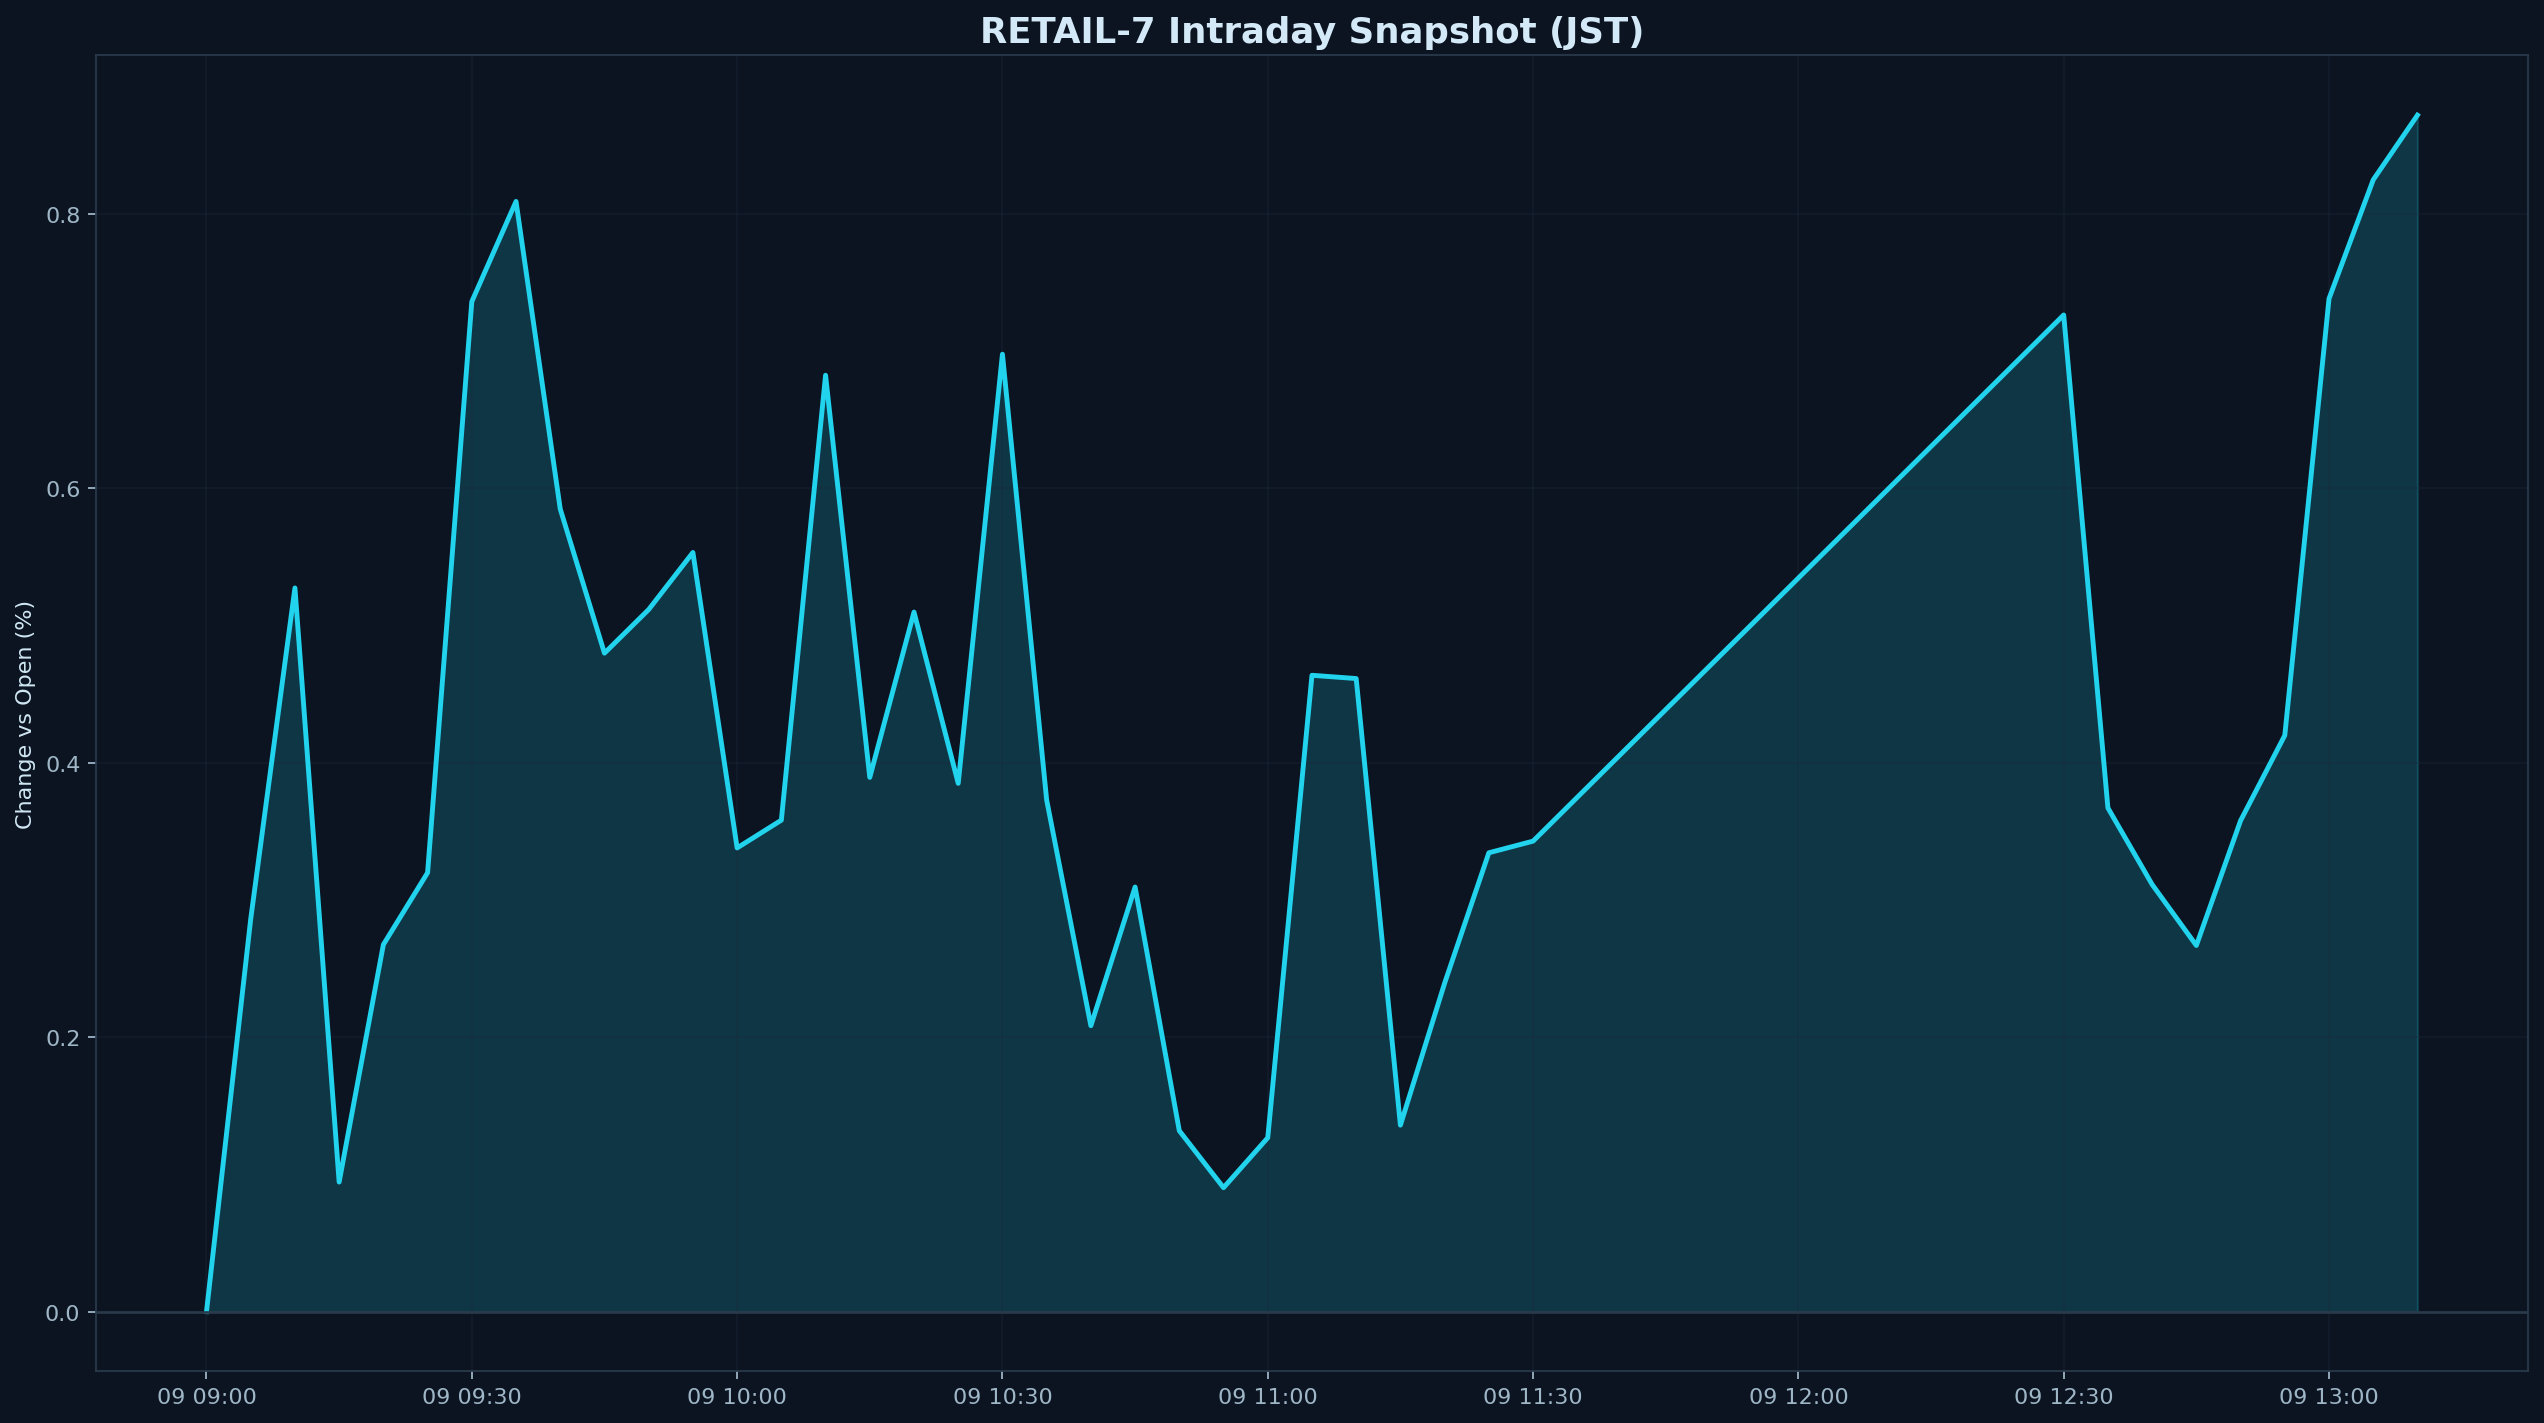

The data file committed next to this chart (first rows):
datetime_jst, pct
2026-03-09 09:00:00+09:00, 0.000000
2026-03-09 09:05:00+09:00, 0.2861
2026-03-09 09:10:00+09:00, 0.5274
2026-03-09 09:15:00+09:00, 0.09441
2026-03-09 09:20:00+09:00, 0.2674
2026-03-09 09:25:00+09:00, 0.3199
2026-03-09 09:30:00+09:00, 0.736
2026-03-09 09:35:00+09:00, 0.809
2026-03-09 09:40:00+09:00, 0.5849
2026-03-09 09:45:00+09:00, 0.4798
2026-03-09 09:50:00+09:00, 0.5116
2026-03-09 09:55:00+09:00, 0.5532
2026-03-09 10:00:00+09:00, 0.3379
2026-03-09 10:05:00+09:00, 0.3581
2026-03-09 10:10:00+09:00, 0.6824
2026-03-09 10:15:00+09:00, 0.3893
2026-03-09 10:20:00+09:00, 0.5098
2026-03-09 10:25:00+09:00, 0.385
2026-03-09 10:30:00+09:00, 0.6977
2026-03-09 10:35:00+09:00, 0.3729
2026-03-09 10:40:00+09:00, 0.2084
2026-03-09 10:45:00+09:00, 0.3094
2026-03-09 10:50:00+09:00, 0.1318
2026-03-09 10:55:00+09:00, 0.0903
2026-03-09 11:00:00+09:00, 0.1267
2026-03-09 11:05:00+09:00, 0.4637
2026-03-09 11:10:00+09:00, 0.4613
2026-03-09 11:15:00+09:00, 0.1359
2026-03-09 11:20:00+09:00, 0.2394
2026-03-09 11:25:00+09:00, 0.3344
2026-03-09 11:30:00+09:00, 0.3429
2026-03-09 12:30:00+09:00, 0.7263
2026-03-09 12:35:00+09:00, 0.3671
2026-03-09 12:40:00+09:00, 0.3113
2026-03-09 12:45:00+09:00, 0.2668
2026-03-09 12:50:00+09:00, 0.3578
2026-03-09 12:55:00+09:00, 0.4199
2026-03-09 13:00:00+09:00, 0.7381
2026-03-09 13:05:00+09:00, 0.8248
2026-03-09 13:10:00+09:00, 0.8719
